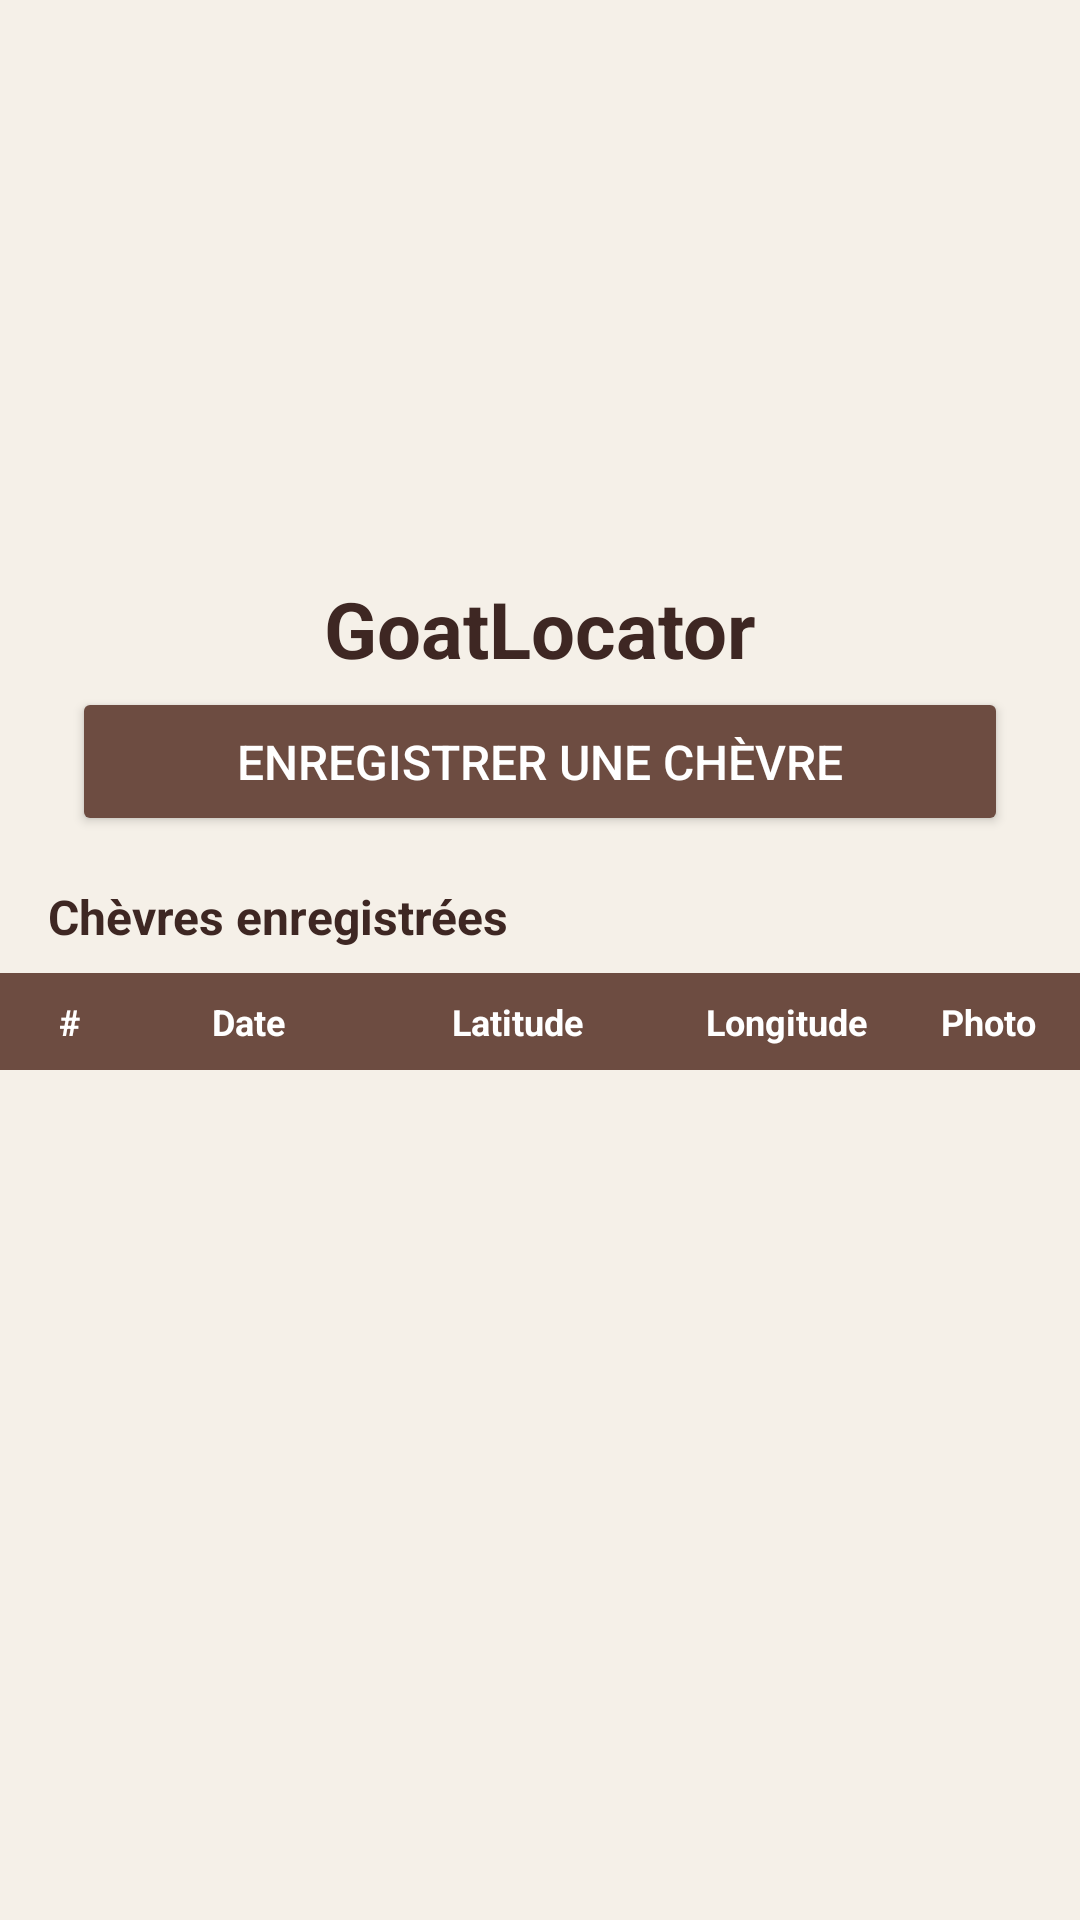

Layout XML and referenced resources for this Android screen:
<!-- AndroidManifest.xml: application theme Theme.GoatLocator -->
<!-- res/layout/activity_main.xml -->
<?xml version="1.0" encoding="utf-8"?>
<LinearLayout xmlns:android="http://schemas.android.com/apk/res/android"
    android:layout_width="match_parent"
    android:layout_height="match_parent"
    android:orientation="vertical"
    android:background="#F5F0E8">

    <LinearLayout
        android:layout_width="match_parent"
        android:layout_height="wrap_content"
        android:orientation="vertical"
        android:gravity="center"
        android:paddingTop="24dp"
        android:paddingBottom="2dp">

        <ImageView
            android:layout_width="160dp"
            android:layout_height="160dp"
            android:src="@drawable/goat"
            android:scaleType="fitCenter" />

        <TextView
            android:layout_width="wrap_content"
            android:layout_height="wrap_content"
            android:text="@string/app_name"
            android:textSize="26sp"
            android:textStyle="bold"
            android:textColor="#3E2723"
            android:layout_marginTop="8dp" />

    </LinearLayout>

    <Button
        android:id="@+id/btnRegisterGoat"
        android:layout_width="match_parent"
        android:layout_height="wrap_content"
        android:layout_marginHorizontal="24dp"
        android:layout_marginBottom="16dp"
        android:padding="14dp"
        android:text="@string/btn_register"
        android:textSize="16sp"
        android:backgroundTint="#6D4C41"
        android:textColor="#FFFFFF" />

    <TextView
        android:layout_width="match_parent"
        android:layout_height="wrap_content"
        android:paddingHorizontal="16dp"
        android:paddingBottom="8dp"
        android:text="@string/title_registered"
        android:textSize="16sp"
        android:textStyle="bold"
        android:textColor="#3E2723" />

    <LinearLayout
        android:layout_width="match_parent"
        android:layout_height="wrap_content"
        android:orientation="horizontal"
        android:background="#6D4C41"
        android:paddingVertical="8dp"
        android:paddingHorizontal="8dp">

        <TextView
            android:layout_width="30dp"
            android:layout_height="wrap_content"
            android:text="@string/col_id"
            android:textColor="#FFFFFF"
            android:textStyle="bold"
            android:textSize="12sp"
            android:gravity="center" />

        <TextView
            android:layout_width="0dp"
            android:layout_height="wrap_content"
            android:layout_weight="2"
            android:text="@string/col_date"
            android:textColor="#FFFFFF"
            android:textStyle="bold"
            android:textSize="12sp"
            android:gravity="center" />

        <TextView
            android:layout_width="0dp"
            android:layout_height="wrap_content"
            android:layout_weight="2"
            android:text="@string/col_lat"
            android:textColor="#FFFFFF"
            android:textStyle="bold"
            android:textSize="12sp"
            android:gravity="center" />

        <TextView
            android:layout_width="0dp"
            android:layout_height="wrap_content"
            android:layout_weight="2"
            android:text="@string/col_lon"
            android:textColor="#FFFFFF"
            android:textStyle="bold"
            android:textSize="12sp"
            android:gravity="center" />

        <TextView
            android:layout_width="0dp"
            android:layout_height="wrap_content"
            android:layout_weight="1"
            android:text="@string/col_photo"
            android:textColor="#FFFFFF"
            android:textStyle="bold"
            android:textSize="12sp"
            android:gravity="center" />

    </LinearLayout>

    <ScrollView
        android:layout_width="match_parent"
        android:layout_height="0dp"
        android:layout_weight="1">

        <LinearLayout
            android:id="@+id/tableBody"
            android:layout_width="match_parent"
            android:layout_height="wrap_content"
            android:orientation="vertical" />

    </ScrollView>

</LinearLayout>
<!-- resources referenced by this layout -->
<resources>
  <string name="app_name">GoatLocator</string>
  <string name="btn_register">Enregistrer une chèvre</string>
  <string name="col_date">Date</string>
  <string name="col_id">#</string>
  <string name="col_lat">Latitude</string>
  <string name="col_lon">Longitude</string>
  <string name="col_photo">Photo</string>
  <string name="title_registered">Chèvres enregistrées</string>
  <style name="Theme.GoatLocator" parent="Base.Theme.GoatLocator" />
  <style name="Base.Theme.GoatLocator" parent="Theme.Material3.DayNight.NoActionBar">
          
          
      </style>
</resources>
